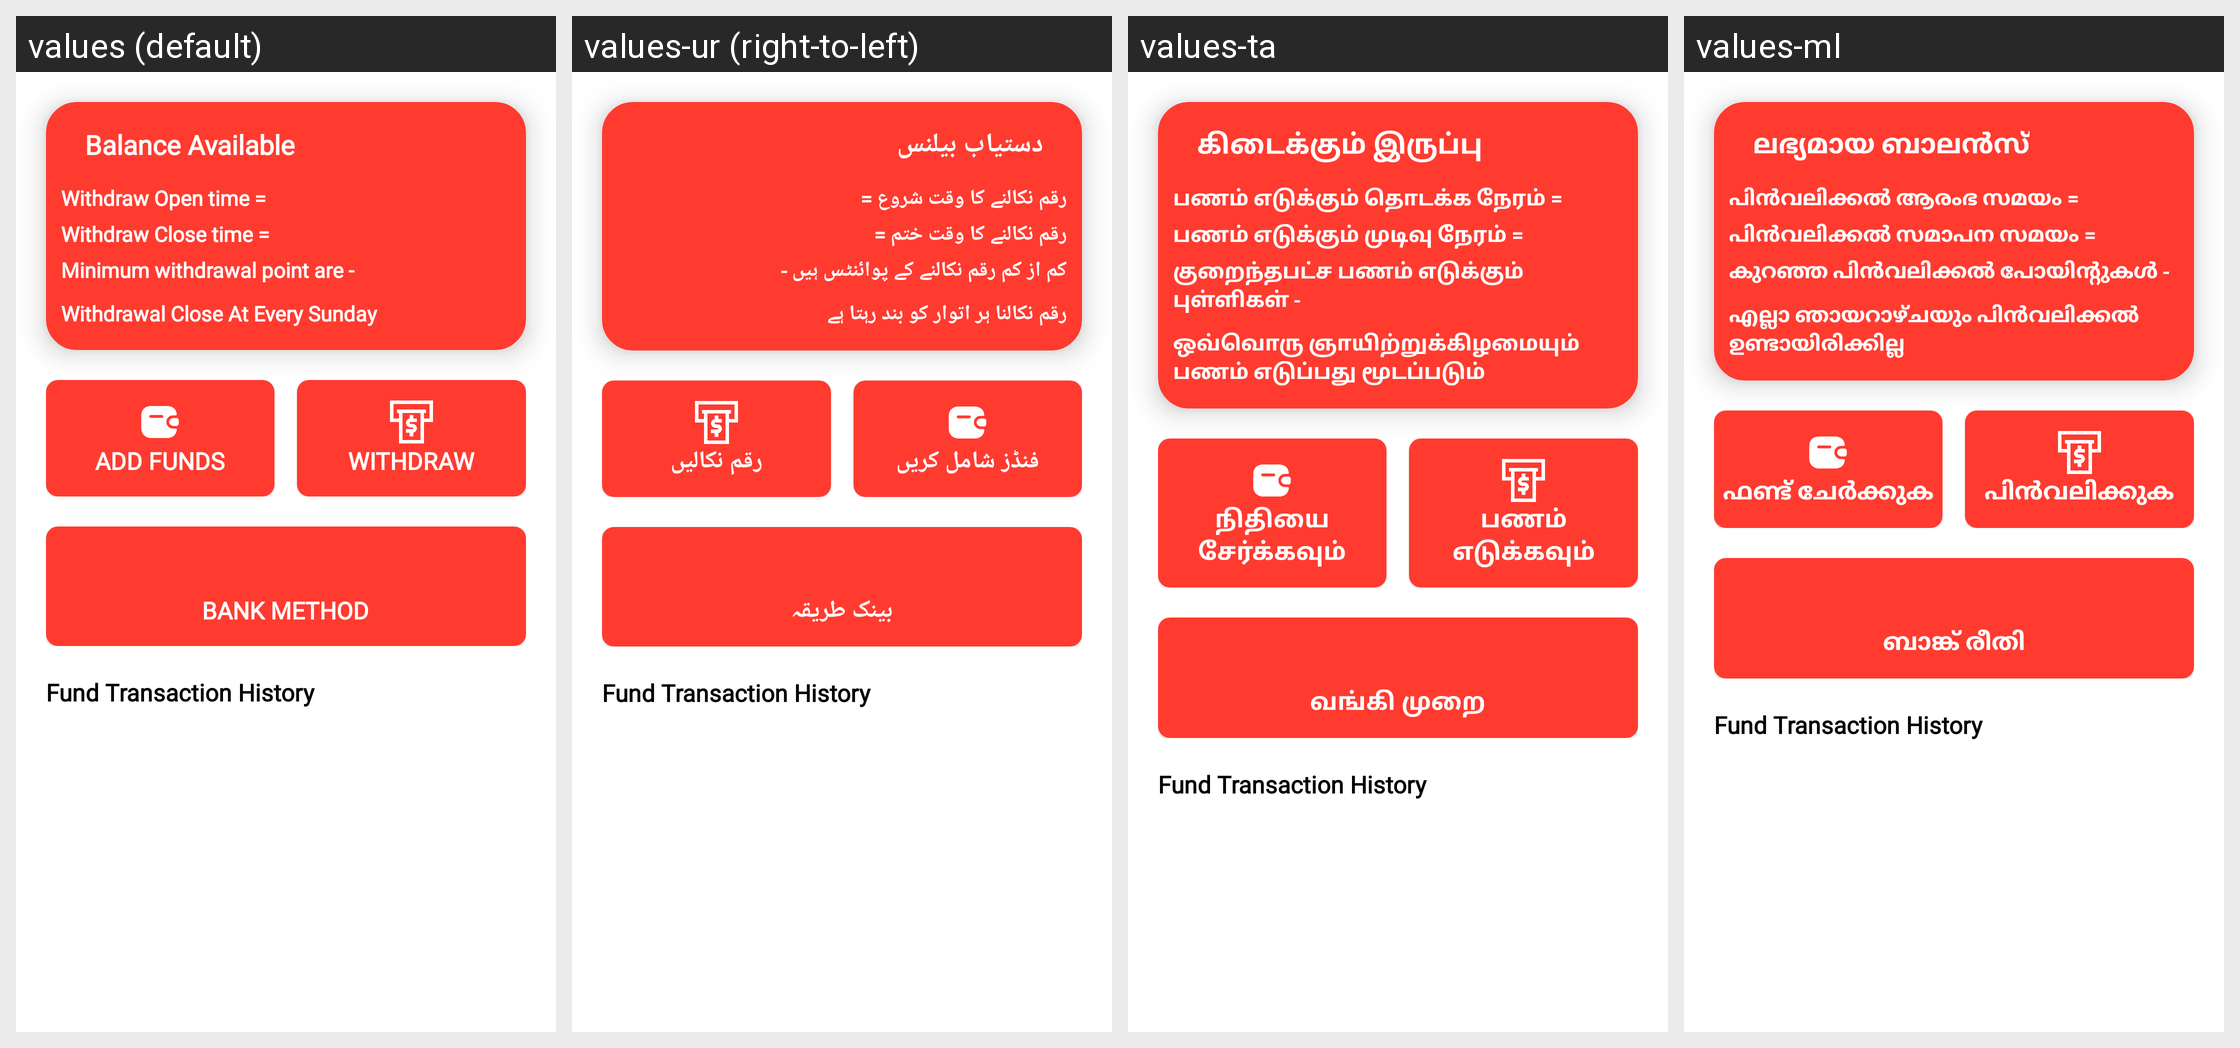

Here is an Android app screen in its default locale and in the app's own translations. Write out the translated-string differences for the strings that appear on this screen.
Android screen res/layout/fragment_wallet.xml rendered under 4 locales, left to right: values (default), values-ur (right-to-left), values-ta, values-ml. Device: Nexus 5 (rendered at 1080×1920; each locale shown at half size, 540×960, under a caption strip naming it); theme Theme.SattaMatka.
Other locales in the repository, not shown: values-bn, values-gu, values-hi, values-kn, values-mr, values-te.
Strings drawn on this screen, with the default value and each locale's value (text and hints the layout hard-codes, and strings that could not be matched under every locale, appear in the picture but are not listed):

wallet_points
  values: Balance Available
  values-ur: دستیاب بیلنس
  values-ta: கிடைக்கும் இருப்பு
  values-ml: ലഭ്യമായ ബാലൻസ്

withdraw_open_time
  values: Withdraw Open time =
  values-ur: رقم نکالنے کا وقت شروع =
  values-ta: பணம் எடுக்கும் தொடக்க நேரம் =
  values-ml: പിൻവലിക്കൽ ആരംഭ സമയം =

withdraw_close_time
  values: Withdraw Close time =
  values-ur: رقم نکالنے کا وقت ختم =
  values-ta: பணம் எடுக்கும் முடிவு நேரம் =
  values-ml: പിൻവലിക്കൽ സമാപന സമയം =

minimum_withdrawal_point_are
  values: Minimum withdrawal point are -
  values-ur: کم از کم رقم نکالنے کے پوائنٹس ہیں -
  values-ta: குறைந்தபட்ச பணம் எடுக்கும் புள்ளிகள் -
  values-ml: കുറഞ്ഞ പിൻവലിക്കൽ പോയിന്റുകൾ -

withdrawal_close_at_every_sunday
  values: Withdrawal Close At Every Sunday
  values-ur: رقم نکالنا ہر اتوار کو بند رہتا ہے
  values-ta: ஒவ்வொரு ஞாயிற்றுக்கிழமையும் பணம் எடுப்பது மூடப்படும்
  values-ml: എല്ലാ ഞായറാഴ്ചയും പിൻവലിക്കൽ ഉണ്ടായിരിക്കില്ല

add_funds
  values: Add Funds
  values-ur: فنڈز شامل کریں
  values-ta: நிதியை சேர்க்கவும்
  values-ml: ഫണ്ട് ചേർക്കുക

withdraw
  values: Withdraw
  values-ur: رقم نکالیں
  values-ta: பணம் எடுக்கவும்
  values-ml: പിൻവലിക്കുക

withdraw_method
  values: Bank Method
  values-ur: بینک طریقہ
  values-ta: வங்கி முறை
  values-ml: ബാങ്ക് രീതി
